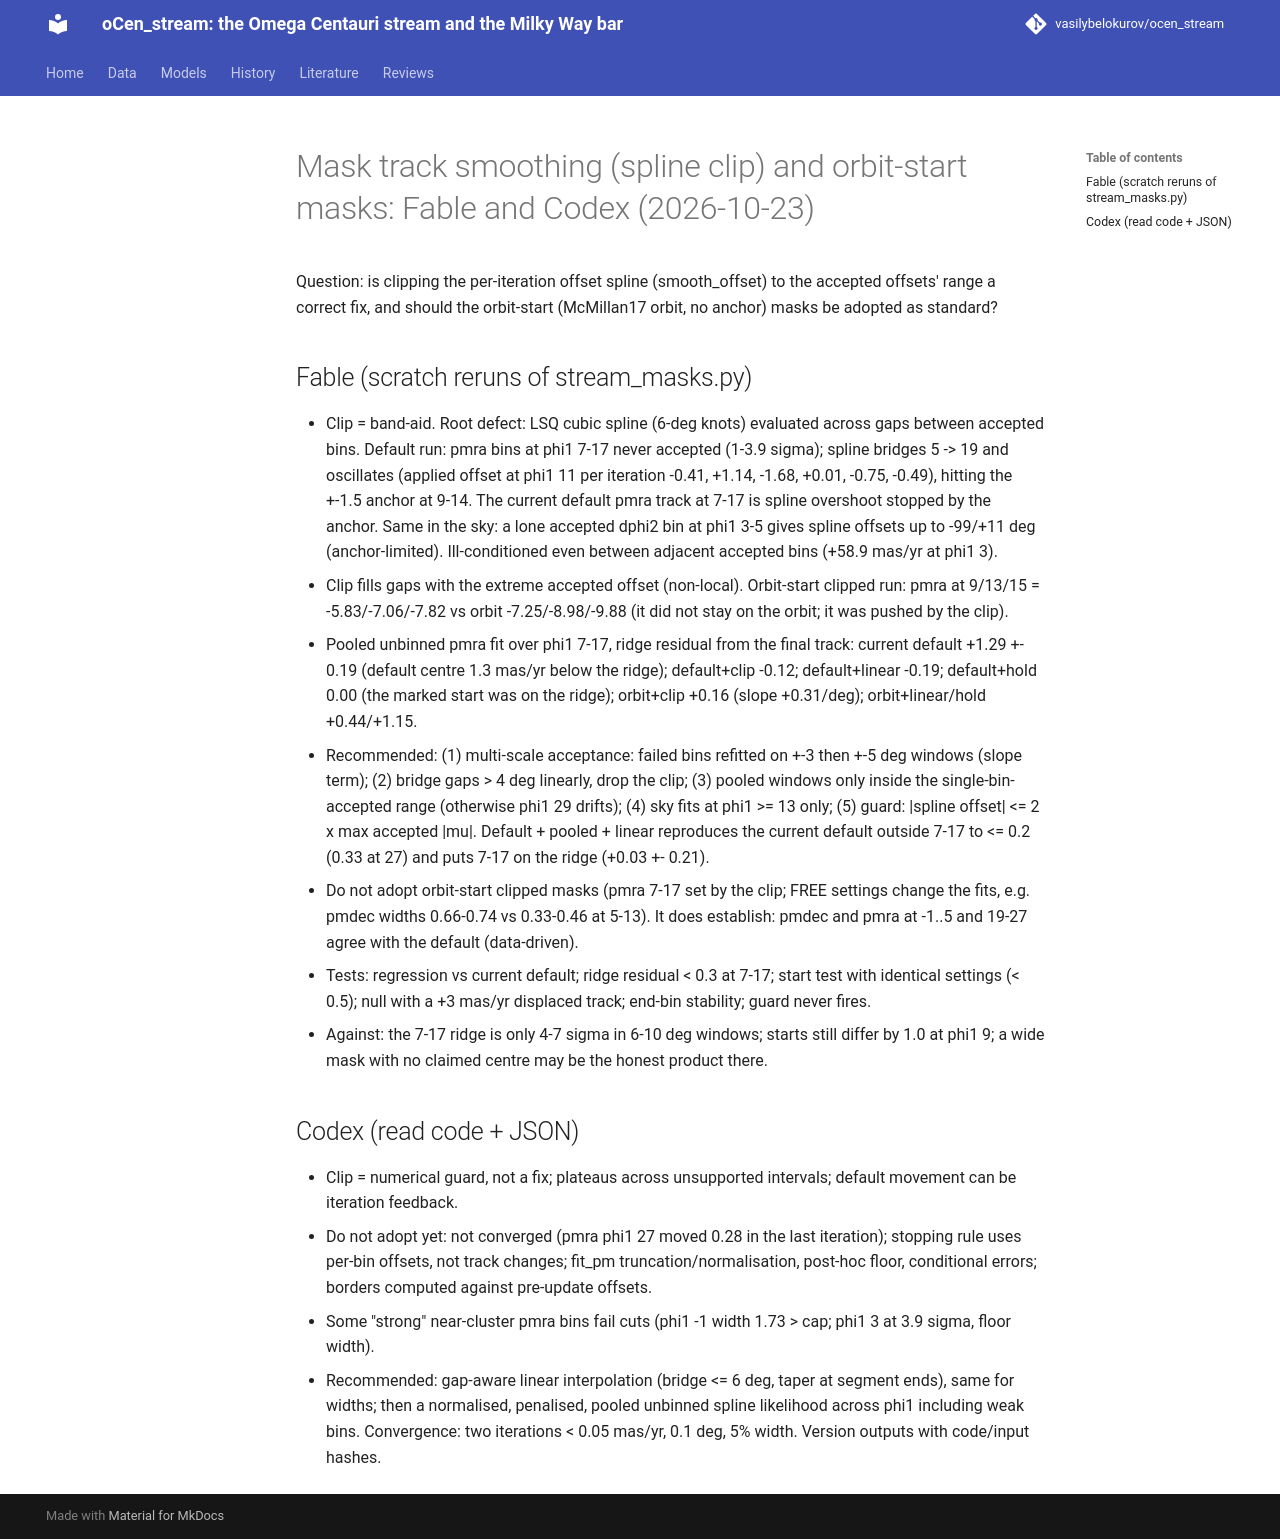

repository: vasilybelokurov/ocen_stream · page: reviews/mask_smoothing_fable_codex_20261023/index.html · generator: mkdocs

# Mask track smoothing (spline clip) and orbit-start masks: Fable and Codex (2026-10-23)

Question: is clipping the per-iteration offset spline (smooth_offset) to the accepted offsets' range a correct fix, and should the
orbit-start (McMillan17 orbit, no anchor) masks be adopted as standard?

## Fable (scratch reruns of stream_masks.py)
- Clip = band-aid. Root defect: LSQ cubic spline (6-deg knots) evaluated across gaps between accepted bins. Default run: pmra bins
  at phi1 7-17 never accepted (1-3.9 sigma); spline bridges 5 -> 19 and oscillates (applied offset at phi1 11 per iteration
  -0.41, +1.14, -1.68, +0.01, -0.75, -0.49), hitting the +-1.5 anchor at 9-14. The current default pmra track at 7-17 is
  spline overshoot stopped by the anchor. Same in the sky: a lone accepted dphi2 bin at phi1 3-5 gives spline offsets up to
  -99/+11 deg (anchor-limited). Ill-conditioned even between adjacent accepted bins (+58.9 mas/yr at phi1 3).
- Clip fills gaps with the extreme accepted offset (non-local). Orbit-start clipped run: pmra at 9/13/15 = -5.83/-7.06/-7.82 vs
  orbit -7.25/-8.98/-9.88 (it did not stay on the orbit; it was pushed by the clip).
- Pooled unbinned pmra fit over phi1 7-17, ridge residual from the final track: current default +1.29 +- 0.19 (default centre
  1.3 mas/yr below the ridge); default+clip -0.12; default+linear -0.19; default+hold 0.00 (the marked start was on the ridge);
  orbit+clip +0.16 (slope +0.31/deg); orbit+linear/hold +0.44/+1.15.
- Recommended: (1) multi-scale acceptance: failed bins refitted on +-3 then +-5 deg windows (slope term); (2) bridge gaps > 4 deg
  linearly, drop the clip; (3) pooled windows only inside the single-bin-accepted range (otherwise phi1 29 drifts); (4) sky fits
  at phi1 >= 13 only; (5) guard: |spline offset| <= 2 x max accepted |mu|. Default + pooled + linear reproduces the current
  default outside 7-17 to <= 0.2 (0.33 at 27) and puts 7-17 on the ridge (+0.03 +- 0.21).
- Do not adopt orbit-start clipped masks (pmra 7-17 set by the clip; FREE settings change the fits, e.g. pmdec widths 0.66-0.74
  vs 0.33-0.46 at 5-13). It does establish: pmdec and pmra at -1..5 and 19-27 agree with the default (data-driven).
- Tests: regression vs current default; ridge residual < 0.3 at 7-17; start test with identical settings (< 0.5); null with a
  +3 mas/yr displaced track; end-bin stability; guard never fires.
- Against: the 7-17 ridge is only 4-7 sigma in 6-10 deg windows; starts still differ by 1.0 at phi1 9; a wide mask with no
  claimed centre may be the honest product there.

## Codex (read code + JSON)
- Clip = numerical guard, not a fix; plateaus across unsupported intervals; default movement can be iteration feedback.
- Do not adopt yet: not converged (pmra phi1 27 moved 0.28 in the last iteration); stopping rule uses per-bin offsets, not track
  changes; fit_pm truncation/normalisation, post-hoc floor, conditional errors; borders computed against pre-update offsets.
- Some "strong" near-cluster pmra bins fail cuts (phi1 -1 width 1.73 > cap; phi1 3 at 3.9 sigma, floor width).
- Recommended: gap-aware linear interpolation (bridge <= 6 deg, taper at segment ends), same for widths; then a normalised,
  penalised, pooled unbinned spline likelihood across phi1 including weak bins. Convergence: two iterations < 0.05 mas/yr,
  0.1 deg, 5% width. Version outputs with code/input hashes.
